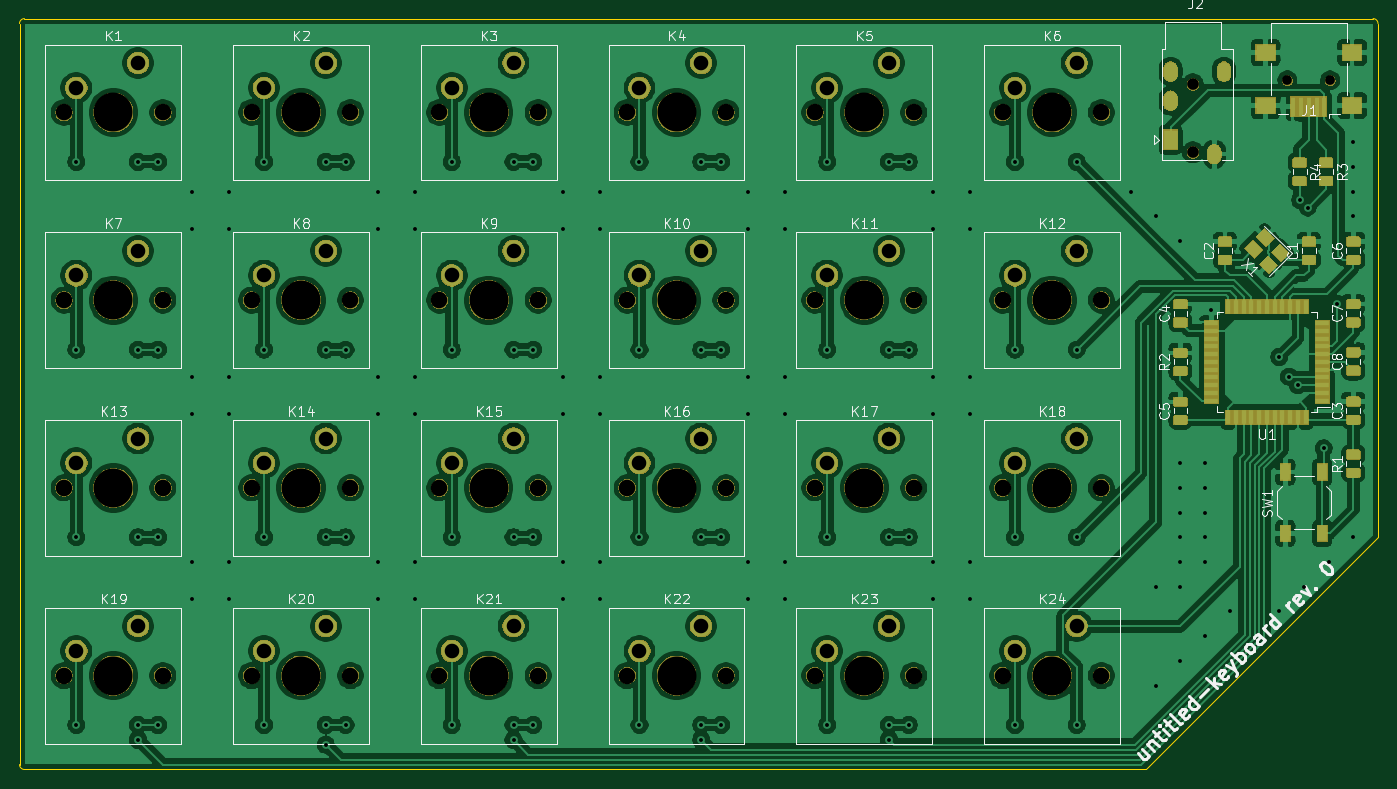
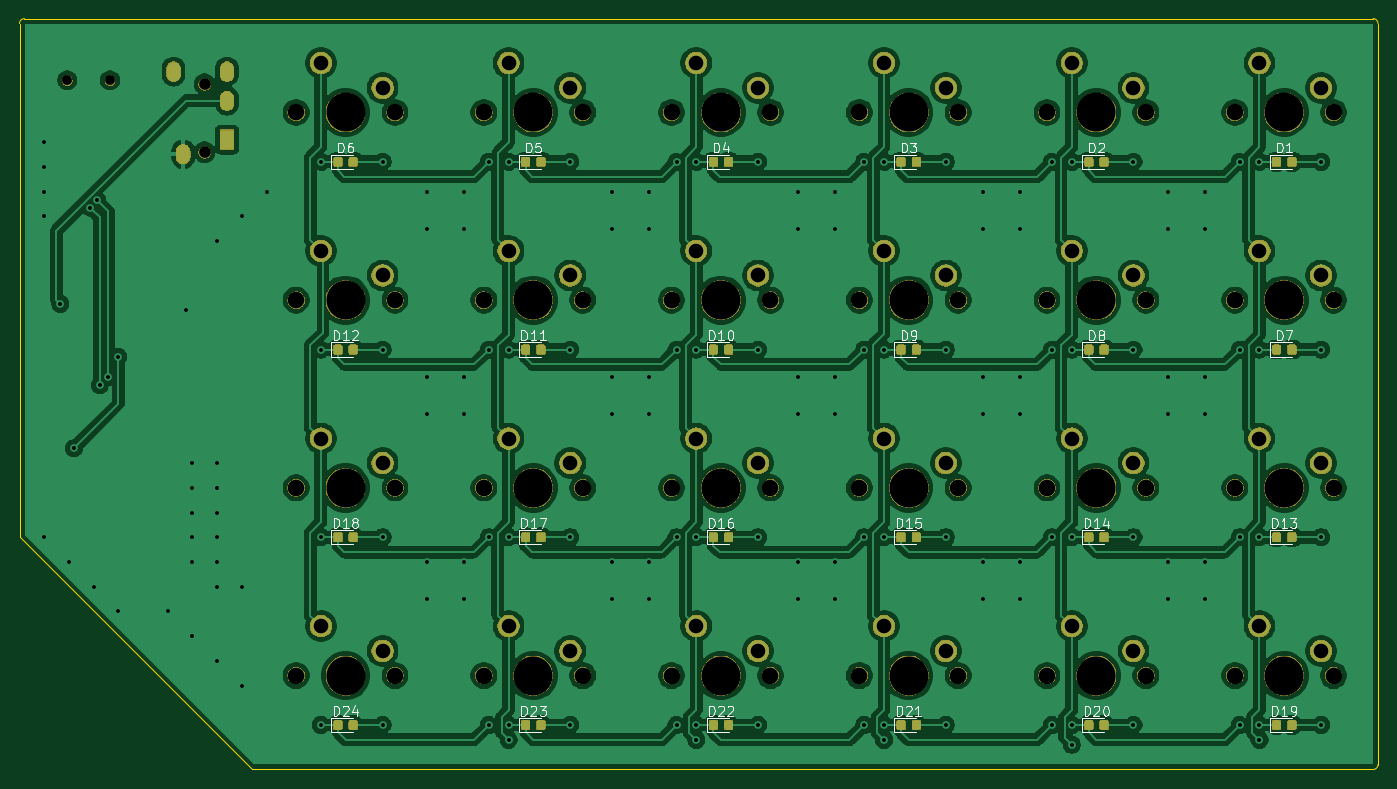
Circuit board: 11 layer files. Board 139.7 x 77.2 mm.
- bottom_copper: untitled-keyboard-project-B_Cu.gbl (442480 bytes)
- bottom_mask: untitled-keyboard-project-B_Mask.gbs (170866 bytes)
- paste: untitled-keyboard-project-B_Paste.gbp (83775 bytes)
- bottom_silk: untitled-keyboard-project-B_SilkS.gbo (23613 bytes)
- outline: untitled-keyboard-project-Edge_Cuts.gm1 (963 bytes)
- top_copper: untitled-keyboard-project-F_Cu.gtl (434320 bytes)
- top_mask: untitled-keyboard-project-F_Mask.gts (152610 bytes)
- paste: untitled-keyboard-project-F_Paste.gtp (44461 bytes)
- top_silk: untitled-keyboard-project-F_SilkS.gto (39763 bytes)
- drill: untitled-keyboard-project-NPTH.drl (1218 bytes)
- drill: untitled-keyboard-project-PTH.drl (2989 bytes)

=== bottom_copper: untitled-keyboard-project-B_Cu.gbl (442480 bytes, source omitted) ===
=== bottom_mask: untitled-keyboard-project-B_Mask.gbs (170866 bytes, source omitted) ===
=== paste: untitled-keyboard-project-B_Paste.gbp (83775 bytes, source omitted) ===
=== bottom_silk: untitled-keyboard-project-B_SilkS.gbo (23613 bytes, source omitted) ===
=== outline: untitled-keyboard-project-Edge_Cuts.gm1 ===
G04 #@! TF.GenerationSoftware,KiCad,Pcbnew,(5.1.5)-3*
G04 #@! TF.CreationDate,2020-01-02T00:08:28-06:00*
G04 #@! TF.ProjectId,untitled-keyboard-project,756e7469-746c-4656-942d-6b6579626f61,rev?*
G04 #@! TF.SameCoordinates,Original*
G04 #@! TF.FileFunction,Profile,NP*
%FSLAX46Y46*%
G04 Gerber Fmt 4.6, Leading zero omitted, Abs format (unit mm)*
G04 Created by KiCad (PCBNEW (5.1.5)-3) date 2020-01-02 00:08:28*
%MOMM*%
%LPD*%
G04 APERTURE LIST*
%ADD10C,0.050000*%
G04 APERTURE END LIST*
D10*
X64008000Y-117856000D02*
G75*
G02X63500000Y-117348000I0J508000D01*
G01*
X63500000Y-41148000D02*
G75*
G02X64008000Y-40640000I508000J0D01*
G01*
X202692000Y-40640000D02*
G75*
G02X203200000Y-41148000I0J-508000D01*
G01*
X63500000Y-117348000D02*
X63500000Y-41148000D01*
X179324000Y-117856000D02*
X64008000Y-117856000D01*
X203200000Y-93980000D02*
X179324000Y-117856000D01*
X203200000Y-41148000D02*
X203200000Y-93980000D01*
X64008000Y-40640000D02*
X202692000Y-40640000D01*
M02*

=== top_copper: untitled-keyboard-project-F_Cu.gtl (434320 bytes, source omitted) ===
=== top_mask: untitled-keyboard-project-F_Mask.gts (152610 bytes, source omitted) ===
=== paste: untitled-keyboard-project-F_Paste.gtp (44461 bytes, source omitted) ===
=== top_silk: untitled-keyboard-project-F_SilkS.gto (39763 bytes, source omitted) ===
=== drill: untitled-keyboard-project-NPTH.drl ===
M48
; DRILL file {KiCad (5.1.5)-3} date 1/1/2020 11:53:53 PM
; FORMAT={-:-/ absolute / inch / decimal}
; #@! TF.CreationDate,2020-01-01T23:53:53-06:00
; #@! TF.GenerationSoftware,Kicad,Pcbnew,(5.1.5)-3
; #@! TF.FileFunction,NonPlated,1,2,NPTH
FMAT,2
INCH
T1C0.0394
T2C0.0472
T3C0.0669
T4C0.1575
%
G90
G05
T1
X7.6334Y-1.85
X7.8066Y-1.85
T2
X7.2506Y-1.8656
X7.2506Y-2.1412
T3
X4.2Y-4.26
X4.6Y-4.26
X5.72Y-4.26
X6.12Y-4.26
X5.72Y-2.74
X6.12Y-2.74
X4.2Y-2.74
X4.6Y-2.74
X2.68Y-1.98
X3.08Y-1.98
X2.68Y-4.26
X3.08Y-4.26
X6.48Y-1.98
X6.88Y-1.98
X3.44Y-4.26
X3.84Y-4.26
X4.96Y-3.5
X5.36Y-3.5
X4.96Y-1.98
X5.36Y-1.98
X4.96Y-2.74
X5.36Y-2.74
X4.96Y-4.26
X5.36Y-4.26
X3.44Y-1.98
X3.84Y-1.98
X4.2Y-3.5
X4.6Y-3.5
X6.48Y-3.5
X6.88Y-3.5
X3.44Y-2.74
X3.84Y-2.74
X2.68Y-3.5
X3.08Y-3.5
X6.48Y-2.74
X6.88Y-2.74
X5.72Y-3.5
X6.12Y-3.5
X2.68Y-2.74
X3.08Y-2.74
X4.2Y-1.98
X4.6Y-1.98
X6.48Y-4.26
X6.88Y-4.26
X3.44Y-3.5
X3.84Y-3.5
X5.72Y-1.98
X6.12Y-1.98
T4
X2.88Y-4.26
X6.68Y-1.98
X3.64Y-4.26
X5.16Y-3.5
X5.16Y-1.98
X5.16Y-2.74
X5.16Y-4.26
X3.64Y-1.98
X4.4Y-3.5
X6.68Y-3.5
X3.64Y-2.74
X2.88Y-3.5
X6.68Y-2.74
X5.92Y-3.5
X2.88Y-2.74
X4.4Y-1.98
X6.68Y-4.26
X3.64Y-3.5
X5.92Y-1.98
X4.4Y-4.26
X5.92Y-4.26
X5.92Y-2.74
X4.4Y-2.74
X2.88Y-1.98
T0
M30

=== drill: untitled-keyboard-project-PTH.drl ===
M48
; DRILL file {KiCad (5.1.5)-3} date 1/1/2020 11:53:53 PM
; FORMAT={-:-/ absolute / inch / decimal}
; #@! TF.CreationDate,2020-01-01T23:53:53-06:00
; #@! TF.GenerationSoftware,Kicad,Pcbnew,(5.1.5)-3
; #@! TF.FileFunction,Plated,1,2,PTH
FMAT,2
INCH
T1C0.0157
T2C0.0236
T3C0.0591
%
G90
G05
T1
X2.73Y-2.18
X2.73Y-2.94
X2.73Y-3.7
X2.73Y-4.46
X2.98Y-2.18
X2.98Y-2.94
X2.98Y-3.7
X2.98Y-4.46
X2.98Y-4.52
X3.06Y-2.18
X3.06Y-2.94
X3.06Y-3.7
X3.06Y-4.46
X3.2Y-2.3
X3.2Y-2.45
X3.2Y-3.05
X3.2Y-3.2
X3.2Y-3.8
X3.2Y-3.95
X3.35Y-2.3
X3.35Y-2.45
X3.35Y-3.05
X3.35Y-3.2
X3.35Y-3.8
X3.35Y-3.95
X3.49Y-2.18
X3.49Y-2.94
X3.49Y-3.7
X3.49Y-4.46
X3.74Y-2.18
X3.74Y-2.94
X3.74Y-3.7
X3.74Y-4.46
X3.74Y-4.54
X3.82Y-2.18
X3.82Y-2.94
X3.82Y-3.7
X3.82Y-4.46
X3.95Y-2.3
X3.95Y-2.45
X3.95Y-3.05
X3.95Y-3.2
X3.95Y-3.8
X3.95Y-3.95
X4.1Y-2.3
X4.1Y-2.45
X4.1Y-3.05
X4.1Y-3.2
X4.1Y-3.8
X4.1Y-3.95
X4.25Y-2.18
X4.25Y-2.94
X4.25Y-3.7
X4.25Y-4.46
X4.5Y-2.18
X4.5Y-2.94
X4.5Y-3.7
X4.5Y-4.46
X4.5Y-4.52
X4.58Y-2.18
X4.58Y-2.94
X4.58Y-3.7
X4.58Y-4.46
X4.7Y-2.3
X4.7Y-2.45
X4.7Y-3.05
X4.7Y-3.2
X4.7Y-3.8
X4.7Y-3.95
X4.85Y-2.3
X4.85Y-2.45
X4.85Y-3.05
X4.85Y-3.2
X4.85Y-3.8
X4.85Y-3.95
X5.01Y-2.18
X5.01Y-2.94
X5.01Y-3.7
X5.01Y-4.46
X5.26Y-2.18
X5.26Y-2.94
X5.26Y-3.7
X5.26Y-4.46
X5.26Y-4.52
X5.34Y-2.18
X5.34Y-2.94
X5.34Y-3.7
X5.34Y-4.46
X5.45Y-2.3
X5.45Y-2.45
X5.45Y-3.05
X5.45Y-3.2
X5.45Y-3.8
X5.45Y-3.95
X5.6Y-2.3
X5.6Y-2.45
X5.6Y-3.05
X5.6Y-3.2
X5.6Y-3.8
X5.6Y-3.95
X5.77Y-2.18
X5.77Y-2.94
X5.77Y-3.7
X5.77Y-4.46
X6.02Y-2.18
X6.02Y-2.94
X6.02Y-3.7
X6.02Y-4.46
X6.02Y-4.52
X6.1Y-2.18
X6.1Y-2.94
X6.1Y-3.7
X6.1Y-4.46
X6.2Y-2.3
X6.2Y-2.45
X6.2Y-3.05
X6.2Y-3.2
X6.2Y-3.8
X6.2Y-3.95
X6.35Y-2.3
X6.35Y-2.45
X6.35Y-3.05
X6.35Y-3.2
X6.35Y-3.8
X6.35Y-3.95
X6.53Y-2.18
X6.53Y-2.94
X6.53Y-3.7
X6.53Y-4.46
X6.78Y-2.18
X6.78Y-2.94
X6.78Y-3.7
X6.78Y-4.46
X7.0Y-2.3
X7.1Y-2.4
X7.1Y-3.9
X7.1Y-4.3
X7.2Y-2.5
X7.2Y-3.4
X7.2Y-3.5
X7.2Y-3.6
X7.2Y-3.7
X7.2Y-3.8
X7.2Y-3.9
X7.2Y-4.2
X7.3Y-3.4
X7.3Y-3.5
X7.3Y-3.6
X7.3Y-3.7
X7.3Y-3.8
X7.3Y-4.1
X7.325Y-2.78
X7.4Y-4.0
X7.6Y-2.97
X7.6Y-4.0
X7.64Y-3.05
X7.675Y-3.085
X7.685Y-2.335
X7.7Y-3.9
X7.715Y-2.365
X7.78Y-3.34
X7.8Y-3.8
X7.835Y-2.755
X7.9Y-2.1
X7.9Y-2.2
X7.9Y-2.3
X7.9Y-2.4
X7.9Y-3.7
T3
X3.49Y-4.16
X3.74Y-4.06
X5.01Y-3.4
X5.26Y-3.3
X5.01Y-1.88
X5.26Y-1.78
X5.01Y-2.64
X5.26Y-2.54
X5.01Y-4.16
X5.26Y-4.06
X3.49Y-1.88
X3.74Y-1.78
X4.25Y-3.4
X4.5Y-3.3
X6.53Y-3.4
X6.78Y-3.3
X3.49Y-2.64
X3.74Y-2.54
X2.73Y-3.4
X2.98Y-3.3
X6.53Y-2.64
X6.78Y-2.54
X5.77Y-3.4
X6.02Y-3.3
X2.73Y-2.64
X2.98Y-2.54
X4.25Y-1.88
X4.5Y-1.78
X6.53Y-4.16
X6.78Y-4.06
X3.49Y-3.4
X3.74Y-3.3
X5.77Y-1.88
X6.02Y-1.78
X4.25Y-4.16
X4.5Y-4.06
X5.77Y-4.16
X6.02Y-4.06
X5.77Y-2.64
X6.02Y-2.54
X4.25Y-2.64
X4.5Y-2.54
X2.73Y-1.88
X2.98Y-1.78
X2.73Y-4.16
X2.98Y-4.06
X6.53Y-1.88
X6.78Y-1.78
T2
G00X7.16Y-1.8026
M15
G01X7.16Y-1.8262
M16
G05
G00X7.16Y-1.9207
M15
G01X7.16Y-1.9443
M16
G05
G00X7.16Y-2.0782
M15
G01X7.16Y-2.1018
M16
G05
G00X7.3372Y-2.1372
M15
G01X7.3372Y-2.1609
M16
G05
G00X7.3765Y-1.8026
M15
G01X7.3765Y-1.8262
M16
G05
T0
M30

